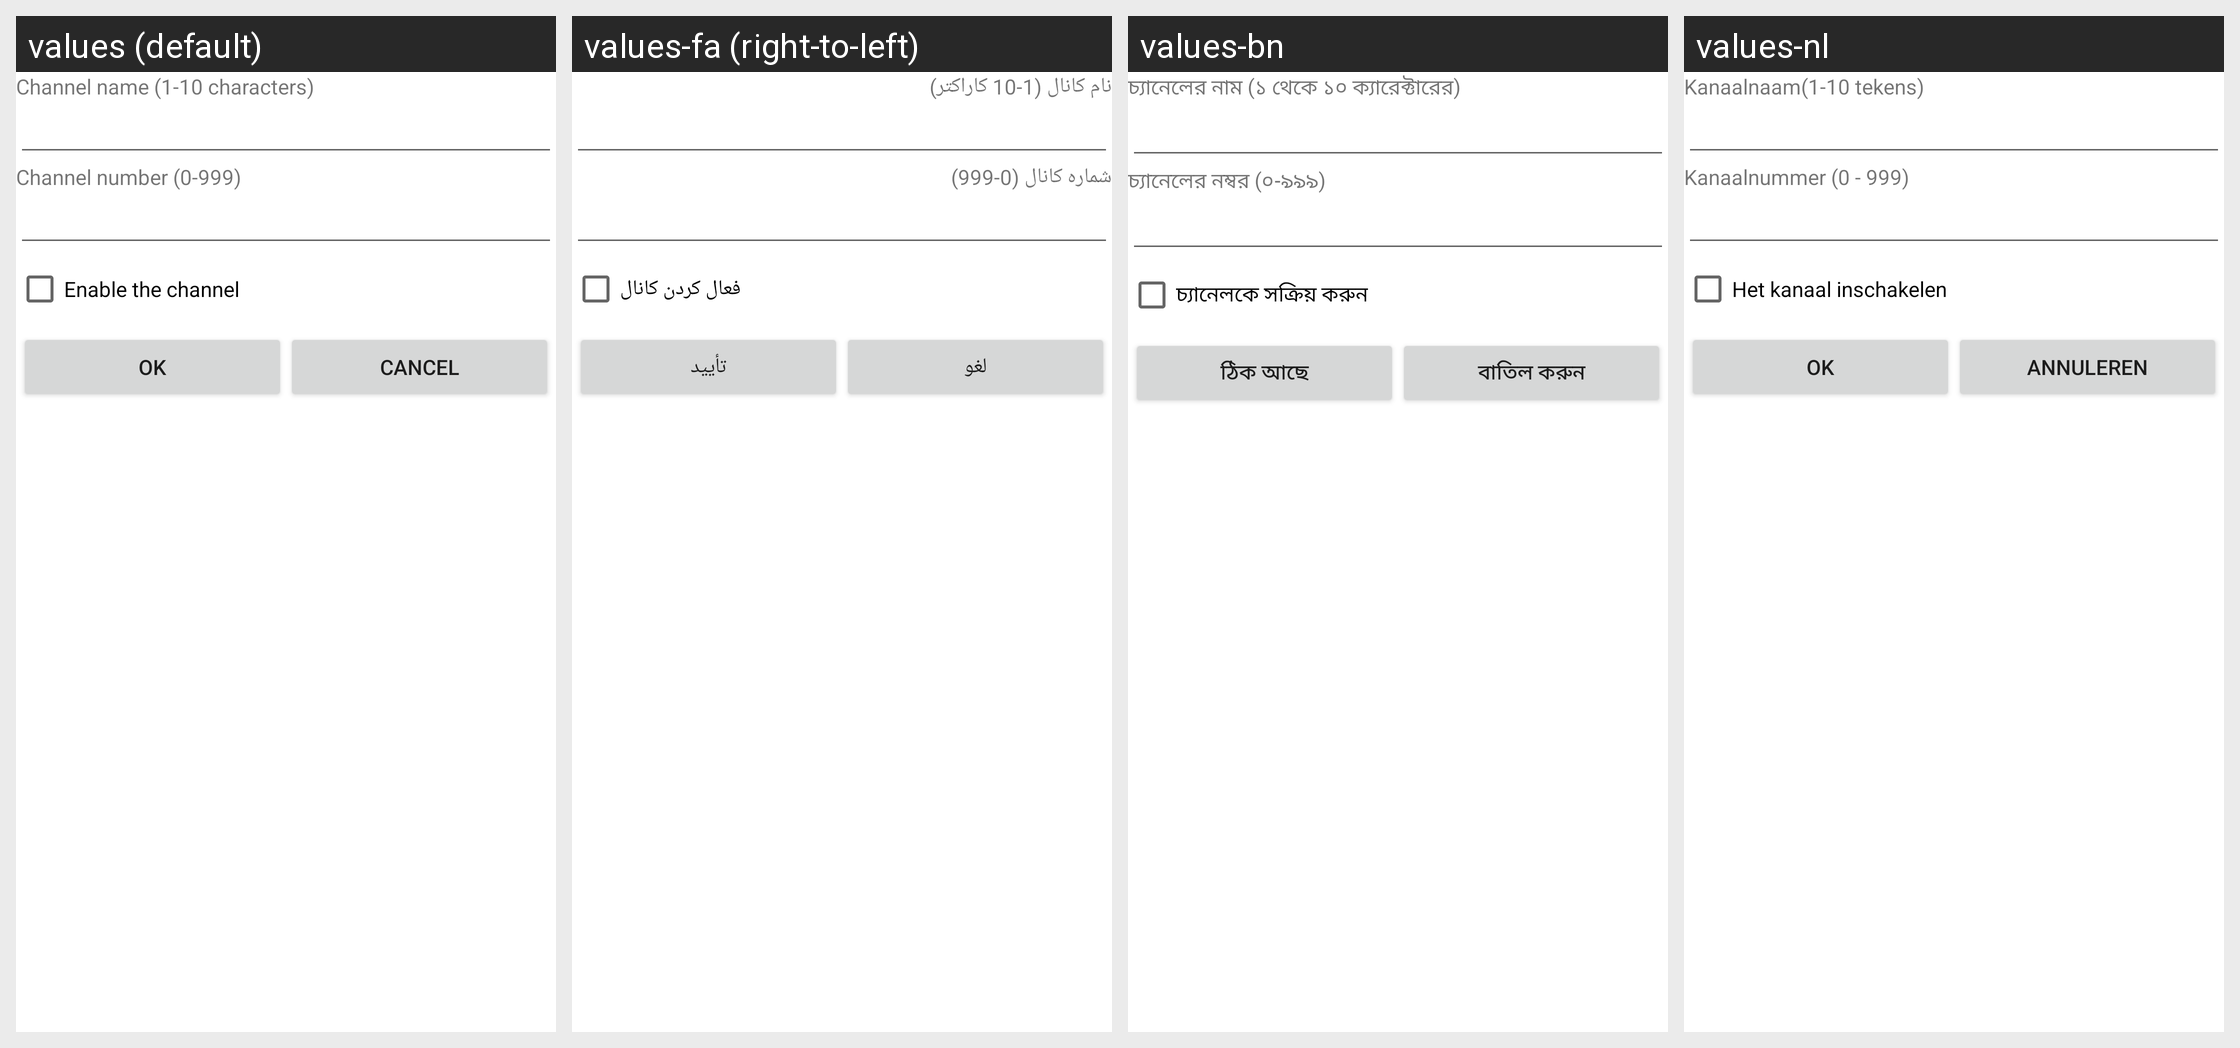

This grid shows one Android layout under several languages. Give, for every string resource on the screen, its name, the default text and each shown locale's text.
Android screen res/layout/pref_add_channel.xml rendered under 4 locales, left to right: values (default), values-fa (right-to-left), values-bn, values-nl. Device: Nexus 5 (rendered at 1080×1920; each locale shown at half size, 540×960, under a caption strip naming it); theme Theme.MaterialComponents.DayNight.NoActionBar.
Other locales in the repository, not shown: values-ar, values-bg, values-ca, values-cs, values-da, values-de, values-el, values-en-rGB, values-es, values-es-rUS, values-fi, values-fr, values-hi, values-hr, values-hu, values-in, values-it, values-iw, values-ja, values-ko, values-lt, values-lv, values-ms, values-nb, values-pl, values-pt, values-pt-rPT, values-rm, values-ro, values-ru, values-sk, values-sl, values-sr, values-sv, values-th, values-tl, values-tr, values-uk, values-ur, values-vi, values-zh-rCN, values-zh-rTW.
Strings drawn on this screen, with the default value and each locale's value (text and hints the layout hard-codes, and strings that could not be matched under every locale, appear in the picture but are not listed):

cb_channel_dialog_channel_name
  values: Channel name (1-10 characters)
  values-fa: نام کانال (1-10 کاراکتر)
  values-bn: চ্যানেলের নাম (১ থেকে ১০ ক্যারেক্টারের)
  values-nl: Kanaalnaam(1-10 tekens)

cb_channel_dialog_channel_number
  values: Channel number (0-999)
  values-fa: شماره کانال (0-999)
  values-bn: চ্যানেলের নম্বর (০-৯৯৯)
  values-nl: Kanaalnummer (0 - 999)

cb_channel_dialog_channel_state
  values: Enable the channel
  values-fa: فعال کردن کانال
  values-bn: চ্যানেলকে সক্রিয় করুন
  values-nl: Het kanaal inschakelen

ok
  values: OK
  values-fa: تأیید
  values-bn: ঠিক আছে
  values-nl: OK

cancel
  values: Cancel
  values-fa: لغو
  values-bn: বাতিল করুন
  values-nl: Annuleren
